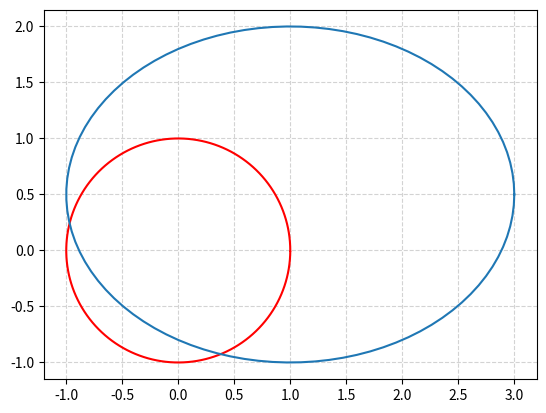

Source code (Python):
import matplotlib.pyplot as plt
import numpy as np

def xy(r,phi):
     return r*np.cos(phi), r*np.sin(phi)

fig = plt.figure()
ax = fig.add_subplot(111,aspect='equal')  

phis=np.arange(0,6.28,0.01)
r =1.
ax.plot( *xy(r,phis), c='r',ls='-' )
plt.show()



import numpy as np
from matplotlib import pyplot as plt
from math import pi

u=1.     #x-position of the center
v=0.5    #y-position of the center
a=2.     #radius on the x-axis
b=1.5    #radius on the y-axis

t = np.linspace(0, 2*pi, 100)
plt.plot( u+a*np.cos(t) , v+b*np.sin(t) )
plt.grid(color='lightgray',linestyle='--')#разметка(сеточка)
plt.show()